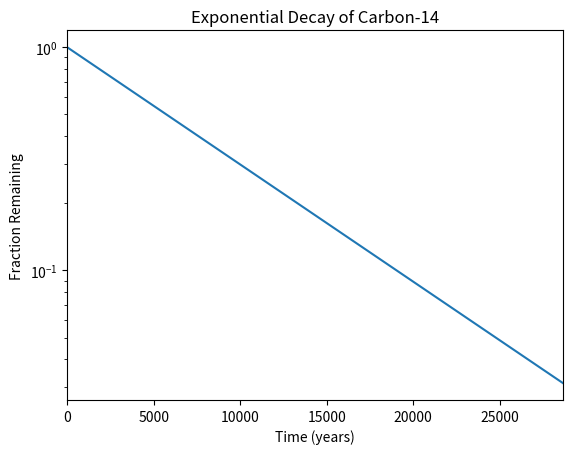

Generate this figure with matplotlib:
#!/usr/bin/env python3
import numpy as np
import matplotlib.pyplot as plt

x = np.arange(0, 28651, 5730)
r = np.log(0.5)
t = 5730
y = np.exp((r / t) * x)

plt.plot(x, y)
plt.xlabel("Time (years)")
plt.ylabel("Fraction Remaining")
plt.title("Exponential Decay of Carbon-14")
plt.yscale("log")
plt.xlim((0, 28650))
plt.show()
